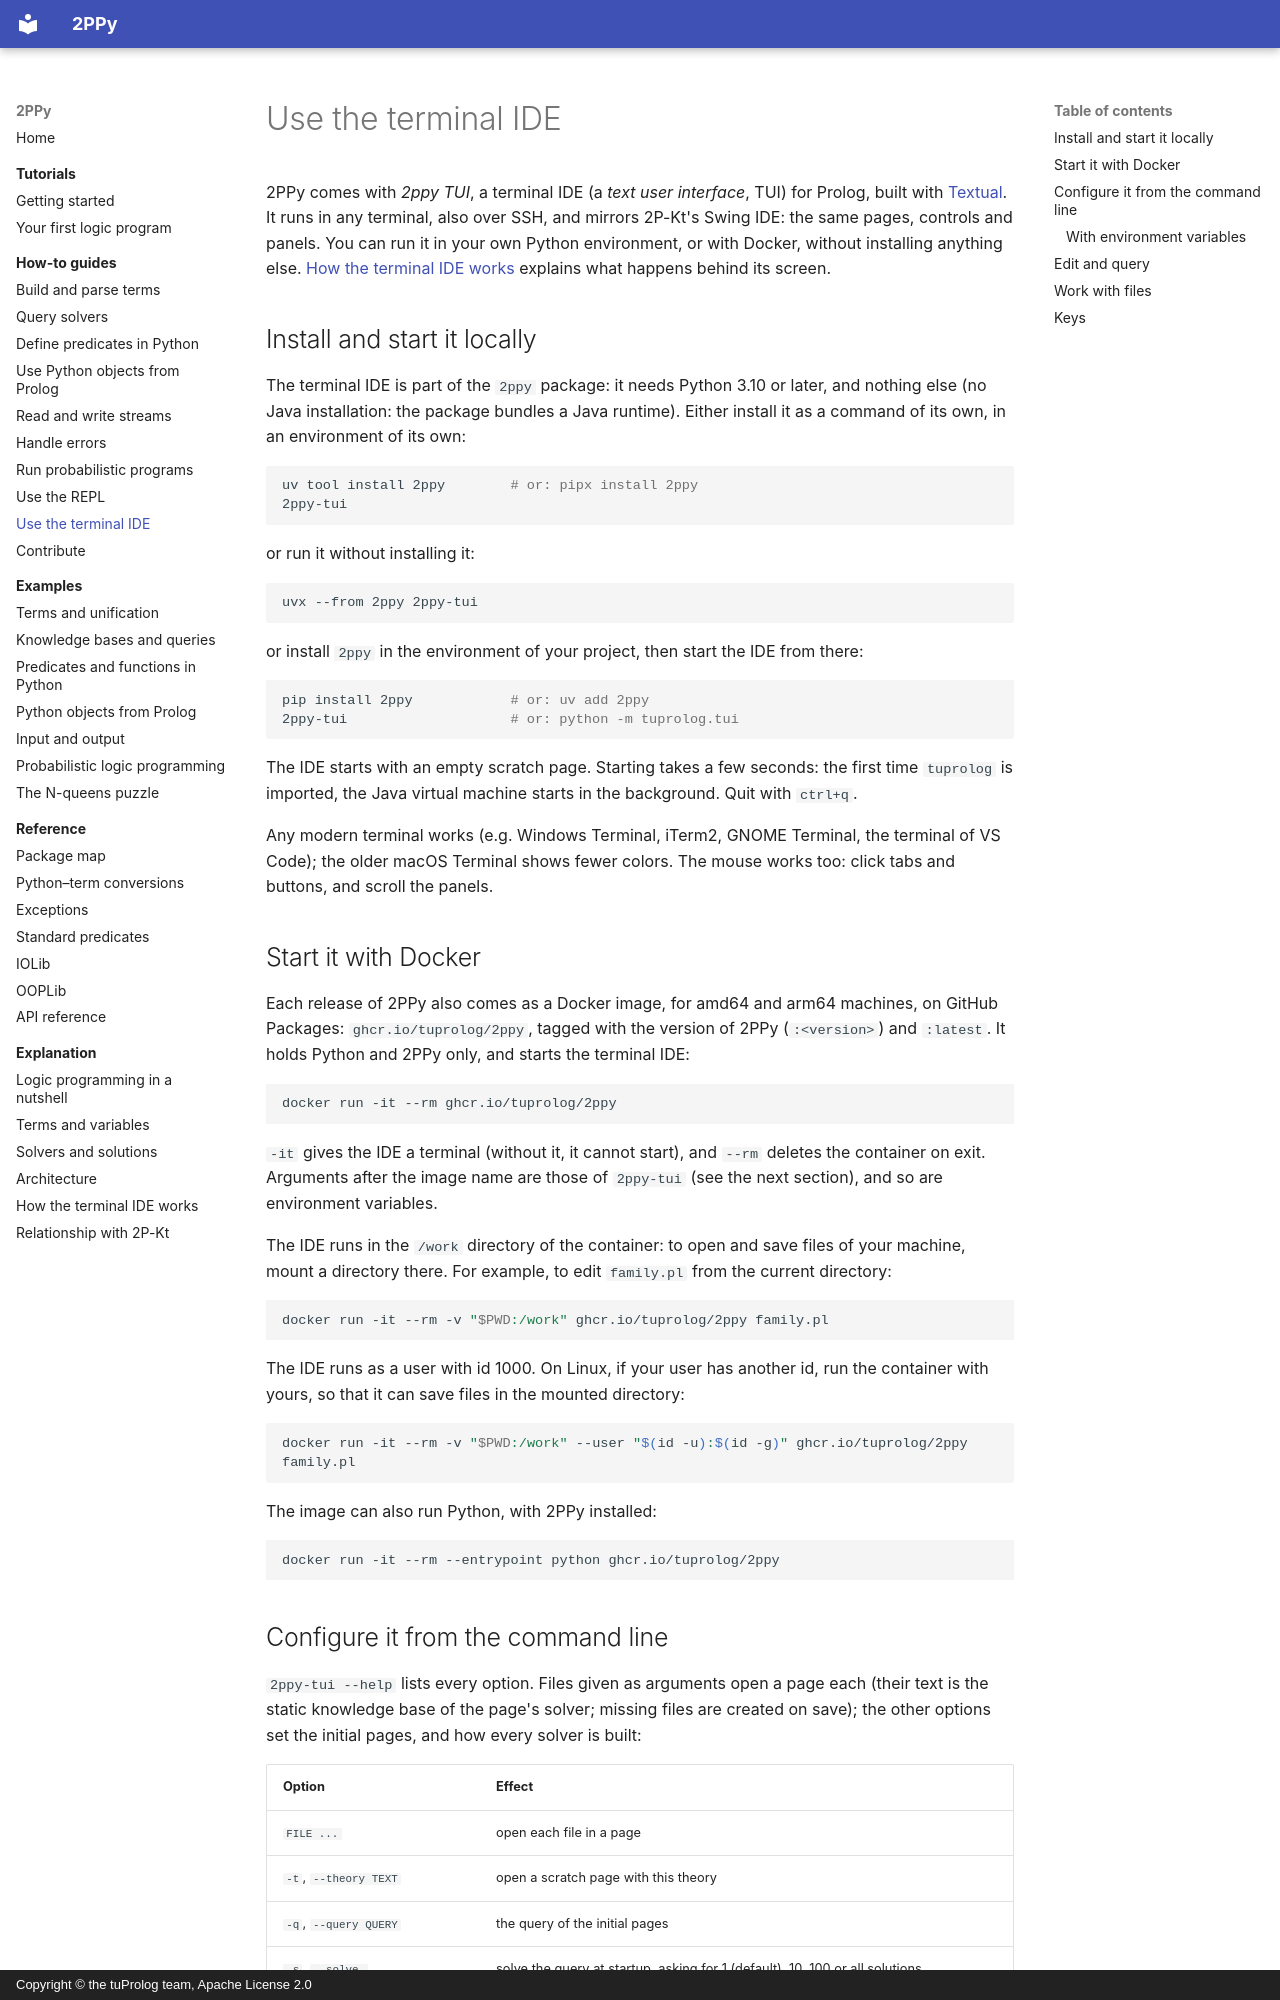

repository: tuProlog/2ppy · page: how-to/use-the-terminal-ide/index.html · generator: mkdocs · copyright: Copyright © the tuProlog team, Apache License 2.0

# Use the terminal IDE

2PPy comes with *2ppy TUI*, a terminal IDE (a *text user interface*, TUI) for Prolog, built with
[Textual](https://textual.textualize.io/). It runs in any terminal, also over SSH, and mirrors
2P-Kt's Swing IDE: the same pages, controls and panels. You can run it in your own Python
environment, or with Docker, without installing anything else. [How the terminal IDE
works](../explanation/terminal-ide.md) explains what happens behind its screen.

## Install and start it locally

The terminal IDE is part of the `2ppy` package: it needs Python 3.10 or later, and nothing else
(no Java installation: the package bundles a Java runtime). Either install it as a command of its
own, in an environment of its own:

```bash
uv tool install 2ppy        # or: pipx install 2ppy
2ppy-tui
```

or run it without installing it:

```bash
uvx --from 2ppy 2ppy-tui
```

or install `2ppy` in the environment of your project, then start the IDE from there:

```bash
pip install 2ppy            # or: uv add 2ppy
2ppy-tui                    # or: python -m tuprolog.tui
```

The IDE starts with an empty scratch page. Starting takes a few seconds: the first time
`tuprolog` is imported, the Java virtual machine starts in the background. Quit with `ctrl+q`.

Any modern terminal works (e.g. Windows Terminal, iTerm2, GNOME Terminal, the terminal of VS
Code); the older macOS Terminal shows fewer colors. The mouse works too: click tabs and buttons,
and scroll the panels.

## Start it with Docker

Each release of 2PPy also comes as a Docker image, for amd64 and arm64 machines, on GitHub
Packages: `ghcr.io/tuprolog/2ppy`, tagged with the version of 2PPy (`:<version>`) and `:latest`.
It holds Python and 2PPy only, and starts the terminal IDE:

```bash
docker run -it --rm ghcr.io/tuprolog/2ppy
```

`-it` gives the IDE a terminal (without it, it cannot start), and `--rm` deletes the container on
exit. Arguments after the image name are those of `2ppy-tui` (see the next section), and so are
environment variables.

The IDE runs in the `/work` directory of the container: to open and save files of your machine,
mount a directory there. For example, to edit `family.pl` from the current directory:

```bash
docker run -it --rm -v "$PWD:/work" ghcr.io/tuprolog/2ppy family.pl
```

The IDE runs as a user with id 1000. On Linux, if your user has another id, run the container
with yours, so that it can save files in the mounted directory:

```bash
docker run -it --rm -v "$PWD:/work" --user "$(id -u):$(id -g)" ghcr.io/tuprolog/2ppy family.pl
```

The image can also run Python, with 2PPy installed:

```bash
docker run -it --rm --entrypoint python ghcr.io/tuprolog/2ppy
```
